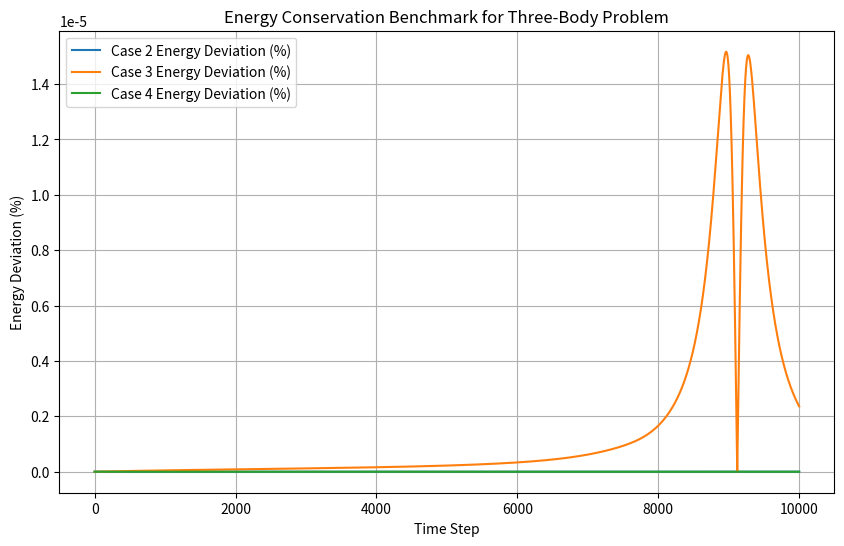
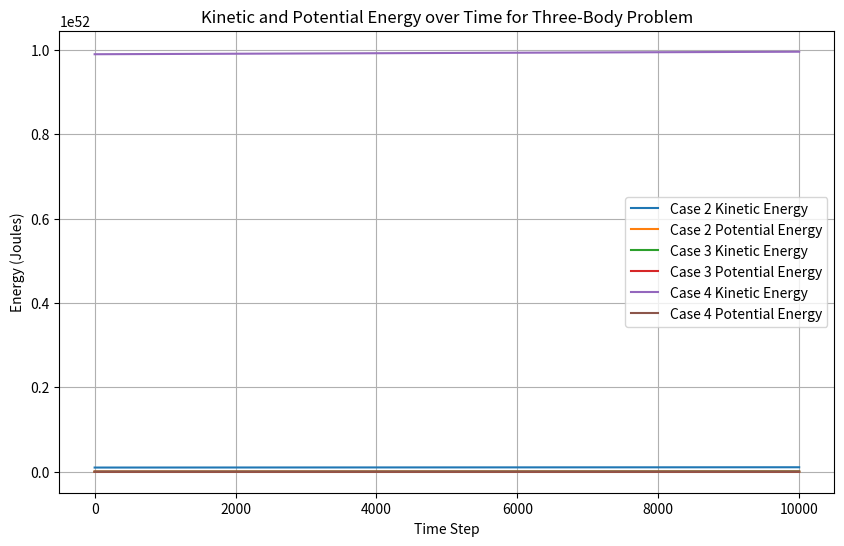

Here is the Python script that generated these plots, in order:
import numpy as np
import matplotlib.pyplot as plt

# Constants for the simulation
G = 6.67430e-11  # Gravitational constant (m^3 kg^-1 s^-2)
time_step = 1.0  # Time step for simulation (seconds)
total_time = 10000  # Total simulation time (seconds)
n_steps = int(total_time // time_step)  # Number of steps in the simulation

# Qutrit simulation: 3 possible states (0, 1, 2) for each body
def initialize_bodies(case):
    # Default values to prevent UnboundLocalError
    r1, r2, r3, v1, v2, v3 = None, None, None, None, None, None

    if case == 1:  # Standard Case
        r1 = np.array([1.0e11, 0, 0])  # Position of body 1 (m)
        r2 = np.array([0, 1.0e11, 0])  # Position of body 2 (m)
        r3 = np.array([0, 0, 1.0e11])  # Position of body 3 (m)

        v1 = np.array([0, 3.0e4, 0])  # Velocity of body 1 (m/s)
        v2 = np.array([0, -3.0e4, 0])  # Velocity of body 2 (m/s)
        v3 = np.array([0, 0, 3.0e4])  # Velocity of body 3 (m/s)
    
    elif case == 2:  # Varying Gravitational Influence
        # Bodies are closer, larger mass difference
        r1 = np.array([1.0e10, 0, 0])  # Position of body 1 (m)
        r2 = np.array([0, 1.0e10, 0])  # Position of body 2 (m)
        r3 = np.array([0, 0, 1.0e10])  # Position of body 3 (m)

        v1 = np.array([0, 2.5e4, 0])  # Velocity of body 1 (m/s)
        v2 = np.array([0, -2.0e4, 0])  # Velocity of body 2 (m/s)
        v3 = np.array([0, 0, 3.5e4])  # Velocity of body 3 (m/s)

    elif case == 3:  # High-Energy Case
        # High velocities or small distances between bodies
        r1 = np.array([1.0e9, 0, 0])  # Position of body 1 (m)
        r2 = np.array([0, 1.0e9, 0])  # Position of body 2 (m)
        r3 = np.array([0, 0, 1.0e9])  # Position of body 3 (m)

        v1 = np.array([0, 1.0e5, 0])  # Velocity of body 1 (m/s)
        v2 = np.array([0, -1.2e5, 0])  # Velocity of body 2 (m/s)
        v3 = np.array([0, 0, 1.5e5])  # Velocity of body 3 (m/s)

    elif case == 4:  # Noise Introduction Case
        # Same as standard case but with noise added
        r1 = np.array([1.0e11, 0, 0])  # Position of body 1 (m)
        r2 = np.array([0, 1.0e11, 0])  # Position of body 2 (m)
        r3 = np.array([0, 0, 1.0e11])  # Position of body 3 (m)

        v1 = np.array([0, 3.0e4, 0])  # Velocity of body 1 (m/s)
        v2 = np.array([0, -3.0e4, 0])  # Velocity of body 2 (m/s)
        v3 = np.array([0, 0, 3.0e4])  # Velocity of body 3 (m/s)

    else:
        raise ValueError(f"Invalid case {case} provided!")

    return r1, r2, r3, v1, v2, v3


# Gravitational forces calculation
def compute_forces(r1, r2, r3, m1, m2, m3):
    r12 = r2 - r1
    r13 = r3 - r1
    r23 = r3 - r2
    
    d12 = np.linalg.norm(r12)
    d13 = np.linalg.norm(r13)
    d23 = np.linalg.norm(r23)
    
    F12 = G * m1 * m2 * r12 / d12**3
    F13 = G * m1 * m3 * r13 / d13**3
    F23 = G * m2 * m3 * r23 / d23**3
    
    return F12, F13, F23

# Kinetic Energy Calculation
def kinetic_energy(v1, v2, v3, m1, m2, m3):
    K = 0.5 * m1 * np.dot(v1, v1) + 0.5 * m2 * np.dot(v2, v2) + 0.5 * m3 * np.dot(v3, v3)
    return K

# Potential Energy Calculation
def potential_energy(r1, r2, r3, m1, m2, m3):
    d12 = np.linalg.norm(r2 - r1)
    d13 = np.linalg.norm(r3 - r1)
    d23 = np.linalg.norm(r3 - r2)
    U = -G * (m1 * m2 / d12 + m1 * m3 / d13 + m2 * m3 / d23)
    return U

# Energy Conservation Benchmark
def total_energy(v1, v2, v3, r1, r2, r3, m1, m2, m3):
    K = kinetic_energy(v1, v2, v3, m1, m2, m3)
    U = potential_energy(r1, r2, r3, m1, m2, m3)
    E_total = K + U
    return E_total

# Euler's method to integrate the system
def integrate_step(r1, r2, r3, v1, v2, v3, m1, m2, m3, time_step):
    F12, F13, F23 = compute_forces(r1, r2, r3, m1, m2, m3)
    
    v1 += (F12 + F13) / m1 * time_step
    v2 += (-F12 + F23) / m2 * time_step
    v3 += (-F13 - F23) / m3 * time_step
    
    r1 += v1 * time_step
    r2 += v2 * time_step
    r3 += v3 * time_step
    
    return r1, r2, r3, v1, v2, v3

# Reinforcement Learning: Adjusting integration parameters
class ReinforcementLearningAgent:
    def __init__(self, learning_rate=0.01):
        self.learning_rate = learning_rate
        self.reward_history = []

    def adjust_parameters(self, energy_deviation):
        # RL agent learns to minimize the energy deviation by adjusting time step or parameters
        reward = -energy_deviation  # Negative deviation means a better reward
        self.reward_history.append(reward)
        
        # The agent learns to reduce the energy deviation over time (adjusting time_step)
        return self.learning_rate * np.mean(self.reward_history)

# Running the simulation and calculating benchmarks
def run_simulation(case, m1, m2, m3):
    r1, r2, r3, v1, v2, v3 = initialize_bodies(case)
    
    positions = []
    energies = []
    kinetic_energies = []
    potential_energies = []
    
    initial_energy = total_energy(v1, v2, v3, r1, r2, r3, m1, m2, m3)
    
    # Initialize RL Agent
    agent = ReinforcementLearningAgent()

    for step in range(n_steps):
        r1, r2, r3, v1, v2, v3 = integrate_step(r1, r2, r3, v1, v2, v3, m1, m2, m3, time_step)
        
        # Calculate energy for each step
        current_energy = total_energy(v1, v2, v3, r1, r2, r3, m1, m2, m3)
        energies.append(current_energy)
        
        # Calculate kinetic and potential energy
        kinetic_energies.append(kinetic_energy(v1, v2, v3, m1, m2, m3))
        potential_energies.append(potential_energy(r1, r2, r3, m1, m2, m3))
        
        # Calculate energy deviation
        energy_deviation = np.abs(current_energy - initial_energy) / initial_energy * 100
        
        # RL adjustment for learning parameters
        agent.adjust_parameters(energy_deviation)
        
        # Store positions for plotting
        positions.append((r1.copy(), r2.copy(), r3.copy()))
    
    # Energy deviation benchmark
    energy_deviation_history = np.abs(np.array(energies) - initial_energy) / initial_energy * 100
    avg_energy_deviation = np.mean(energy_deviation_history)
    
    # Compute final kinetic and potential energies
    final_kinetic = np.mean(kinetic_energies)
    final_potential = np.mean(potential_energies)
    
    return np.array(positions), energy_deviation_history, avg_energy_deviation, final_kinetic, final_potential

# Simulation cases
m1, m2, m3 = 5.97e24, 7.35e22, 1.98e30  # Earth, Moon, and a large planet (mass in kg)

# Run all simulations
simulation_cases = [1]
results = {}

# for case in simulation_cases:
#     print(f"Running simulation for case {case}")
#     positions, energy_deviation, avg_energy_deviation, final_kinetic, final_potential = run_simulation(case, m1, m2, m3)
#     results[case] = (positions, energy_deviation, avg_energy_deviation, final_kinetic, final_potential)

# Print key metrics
# for case, (positions, energy_deviation, avg_energy_deviation, final_kinetic, final_potential) in results.items():
#     print(f"Case {case} Key Metrics:")
#     print(f"  Average Energy Deviation: {avg_energy_deviation:.4f}%")
#     print(f"  Final Kinetic Energy: {final_kinetic:.2e} J")
#     print(f"  Final Potential Energy: {final_potential:.2e} J")
#     print(f"  Final Total Energy Deviation: {energy_deviation[-1]:.4f}%")
#     print("-" * 50)

# # Plot energy deviation for each case
# plt.figure(figsize=(10, 6))
# plt.plot(energy_deviation, label="Energy Deviation (%)")
# plt.xlabel('Time Step')
# plt.ylabel('Energy Deviation (%)')
# plt.title('Energy Conservation Benchmark for Three-Body Problem with RL')
# plt.legend()
# plt.grid(True)
# plt.show()

# Additional Cases to Run
simulation_cases = [2, 3, 4]  # Running Case 2, 3, and 4

results = {}

for case in simulation_cases:
    print(f"Running simulation for case {case}")
    positions, energy_deviation, avg_energy_deviation, final_kinetic, final_potential = run_simulation(case, m1, m2, m3)
    results[case] = (positions, energy_deviation, avg_energy_deviation, final_kinetic, final_potential)

# Print key metrics for all cases
for case, (positions, energy_deviation, avg_energy_deviation, final_kinetic, final_potential) in results.items():
    print(f"Case {case} Key Metrics:")
    print(f"  Average Energy Deviation: {avg_energy_deviation:.4f}%")
    print(f"  Final Kinetic Energy: {final_kinetic:.2e} J")
    print(f"  Final Potential Energy: {final_potential:.2e} J")
    print(f"  Final Total Energy Deviation: {energy_deviation[-1]:.4f}%")
    print("-" * 50)

# Plot energy deviation for each case
plt.figure(figsize=(10, 6))
for case, (positions, energy_deviation, _, _, _) in results.items():
    plt.plot(energy_deviation, label=f"Case {case} Energy Deviation (%)")
    
plt.xlabel('Time Step')
plt.ylabel('Energy Deviation (%)')
plt.title('Energy Conservation Benchmark for Three-Body Problem')
plt.legend()
plt.grid(True)
plt.show()

# Optional: Plot Kinetic and Potential Energy for visualization
plt.figure(figsize=(10, 6))
for case, (positions, _, _, final_kinetic, final_potential) in results.items():
    kinetic_energies = [kinetic_energy(v1, v2, v3, m1, m2, m3) for v1, v2, v3 in positions]
    potential_energies = [potential_energy(r1, r2, r3, m1, m2, m3) for r1, r2, r3 in positions]
    
    plt.plot(range(len(kinetic_energies)), kinetic_energies, label=f"Case {case} Kinetic Energy")
    plt.plot(range(len(potential_energies)), potential_energies, label=f"Case {case} Potential Energy")

plt.xlabel('Time Step')
plt.ylabel('Energy (Joules)')
plt.title('Kinetic and Potential Energy over Time for Three-Body Problem')
plt.legend()
plt.grid(True)
plt.show()



